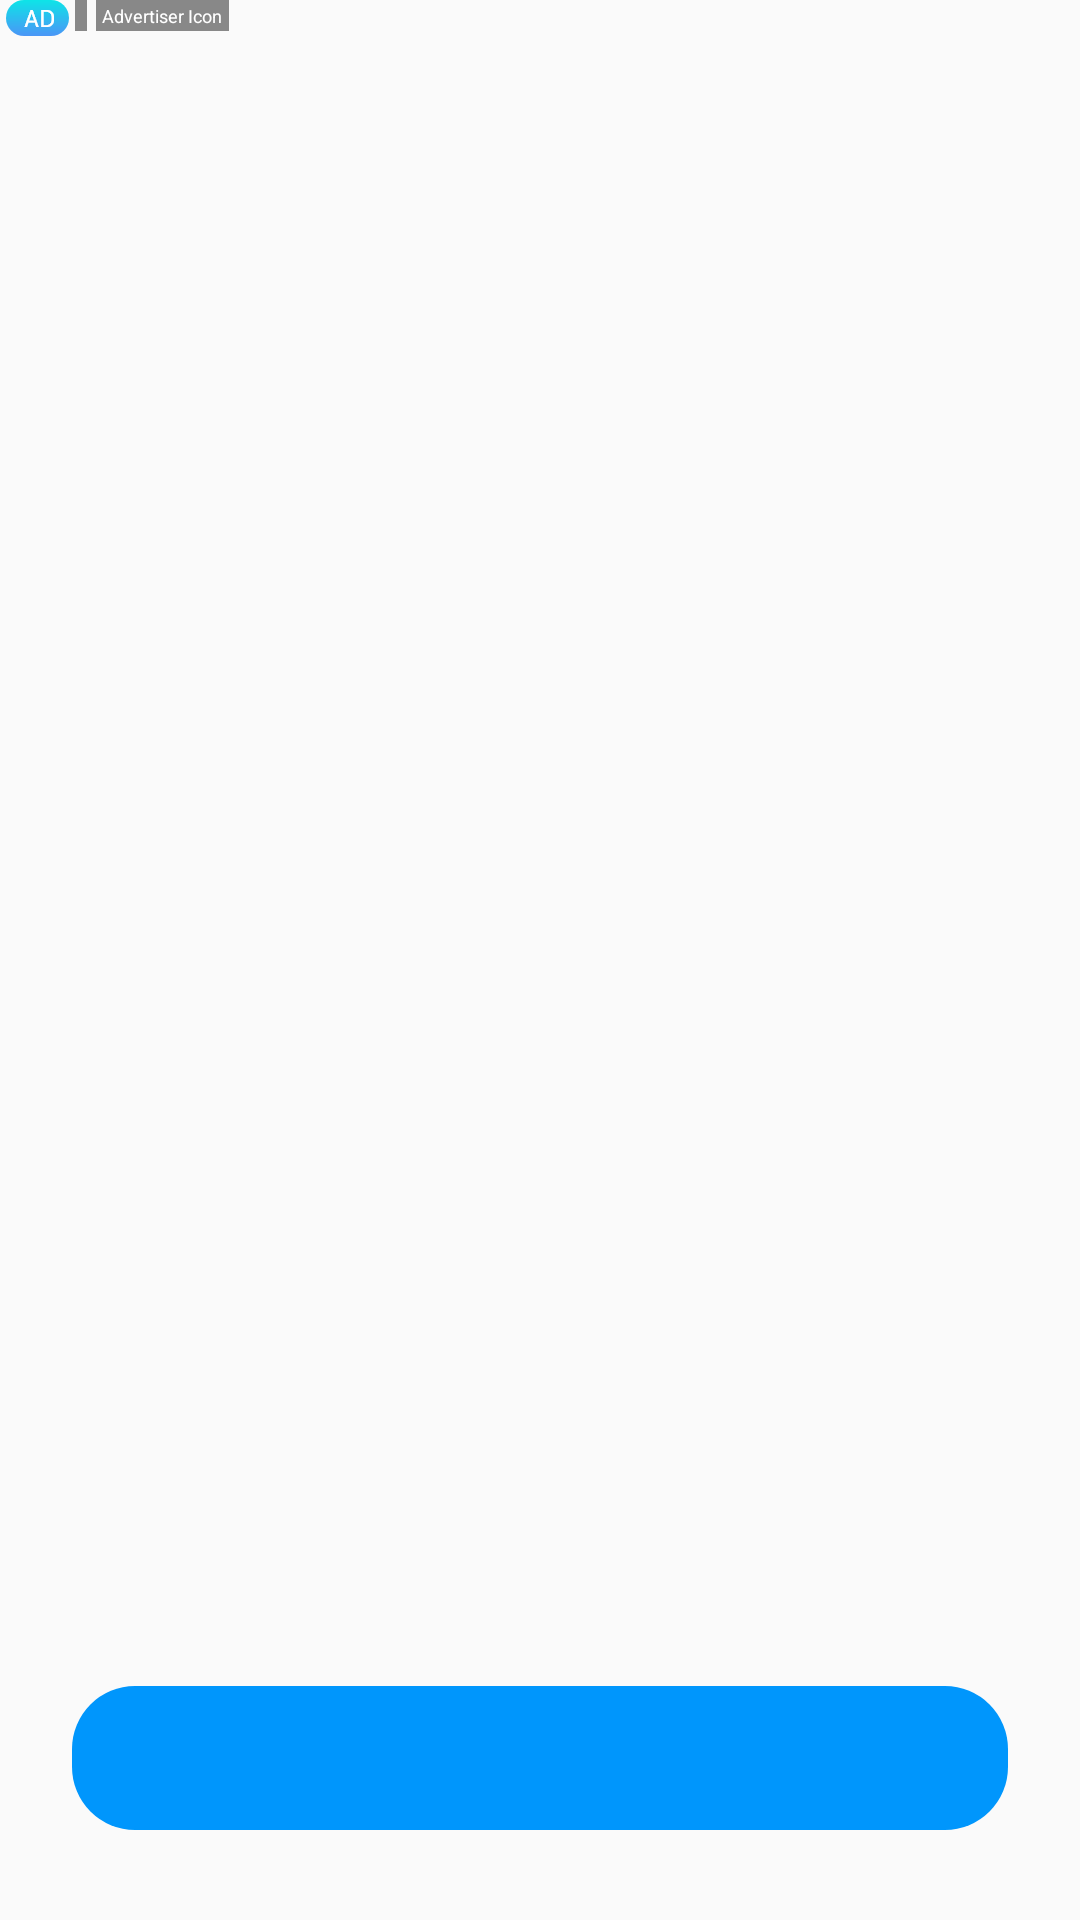

This screen was rendered from an Android layout file. Write that file and the resources it references.
<!-- AndroidManifest.xml: application theme Theme.MyQr -->
<!-- res/layout/ad_native_self_fullscreen.xml -->
<?xml version="1.0" encoding="utf-8"?>
<androidx.constraintlayout.widget.ConstraintLayout xmlns:android="http://schemas.android.com/apk/res/android"
    xmlns:app="http://schemas.android.com/apk/res-auto"
    xmlns:tools="http://schemas.android.com/tools"
    android:layout_width="match_parent"
    android:layout_height="match_parent">

    <FrameLayout
        android:id="@+id/native_ad_content_image_area"
        android:layout_width="0dp"
        android:layout_height="0dp"
        android:layout_marginTop="16dp"
        app:layout_constraintBottom_toTopOf="@id/native_ad_desc"
        app:layout_constraintDimensionRatio="1.91"
        app:layout_constraintEnd_toEndOf="parent"
        app:layout_constraintStart_toStartOf="parent"
        app:layout_constraintTop_toBottomOf="@id/native_ad_title" />

    <FrameLayout
        android:id="@+id/native_ad_image"
        android:layout_width="98dp"
        android:layout_height="98dp"
        android:layout_marginTop="40dp"
        android:scaleType="centerCrop"
        app:layout_constraintBottom_toTopOf="@id/native_ad_title"
        app:layout_constraintEnd_toEndOf="parent"
        app:layout_constraintStart_toStartOf="parent"
        app:layout_constraintTop_toTopOf="parent"
        app:layout_constraintVertical_chainStyle="packed" />

    <TextView
        android:id="@+id/native_ad_title"
        android:layout_width="0dp"
        android:layout_height="wrap_content"
        android:layout_marginStart="24dp"
        android:layout_marginTop="16dp"
        android:layout_marginEnd="24dp"
        android:gravity="center_horizontal"
        android:maxLines="2"
        android:textColor="@color/white"
        android:textSize="22sp"
        app:layout_constraintBottom_toTopOf="@id/native_ad_content_image_area"
        app:layout_constraintEnd_toEndOf="parent"
        app:layout_constraintStart_toStartOf="parent"
        app:layout_constraintTop_toBottomOf="@id/native_ad_image" />

    <TextView
        android:id="@+id/native_ad_install_btn"
        android:layout_width="0dp"
        android:layout_height="48dp"
        android:layout_marginStart="24dp"
        android:layout_marginEnd="24dp"
        android:layout_marginBottom="30dp"
        android:background="@drawable/rect_0096fc_r21"
        android:gravity="center"
        android:textColor="@color/white"
        android:textSize="20sp"
        app:layout_constraintBottom_toBottomOf="parent"
        app:layout_constraintEnd_toEndOf="parent"
        app:layout_constraintStart_toStartOf="parent" />

    <TextView
        android:id="@+id/native_ad_desc"
        android:layout_width="match_parent"
        android:layout_height="wrap_content"
        android:layout_marginStart="16dp"
        android:layout_marginTop="30dp"
        android:layout_marginEnd="16dp"
        android:gravity="center_horizontal"
        android:textColor="@color/white"
        android:textSize="18sp"
        app:layout_constraintBottom_toTopOf="@id/native_ad_install_btn"
        app:layout_constraintEnd_toEndOf="parent"
        app:layout_constraintStart_toStartOf="parent"
        app:layout_constraintTop_toBottomOf="@id/native_ad_content_image_area" />

    <TextView
        android:id="@+id/native_ad_domain"
        android:layout_width="match_parent"
        android:layout_height="wrap_content"
        android:layout_marginTop="2dp"
        android:ellipsize="end"
        android:gravity="center"
        android:maxLines="1"
        android:textColor="#B9B9B9"
        android:textSize="12sp"
        android:visibility="gone"
        app:layout_constraintTop_toBottomOf="@id/native_ad_desc"
        tools:text="ad domain"
        tools:visibility="visible" />

    <TextView
        android:id="@+id/native_ad_warning"
        android:layout_width="match_parent"
        android:layout_height="wrap_content"
        android:layout_marginTop="2dp"
        android:ellipsize="end"
        android:gravity="center"
        android:maxLines="1"
        android:textColor="#B9B9B9"
        android:textSize="12sp"
        android:visibility="gone"
        app:layout_constraintTop_toBottomOf="@id/native_ad_domain"
        tools:text="warning"
        tools:visibility="visible" />

    <com.anythink.nativead.api.ATNativeImageView
        android:id="@+id/native_ad_logo"
        android:layout_width="40dp"
        android:layout_height="20dp"
        android:layout_marginEnd="2dp"
        android:layout_marginBottom="2dp"
        android:visibility="gone"
        app:layout_constraintBottom_toTopOf="@id/native_ad_image"
        app:layout_constraintEnd_toEndOf="parent"
        tools:ignore="MissingConstraints" />

    <FrameLayout
        android:id="@+id/native_ad_logo_container"
        android:layout_width="wrap_content"
        android:layout_height="wrap_content"
        android:layout_marginEnd="2dp"
        android:layout_marginBottom="2dp"
        android:visibility="gone"
        app:layout_constraintBottom_toTopOf="@id/native_ad_image"
        app:layout_constraintEnd_toEndOf="parent" />

    <ImageView
        android:id="@+id/native_self_adlogo"
        android:layout_width="21dp"
        android:layout_height="12dp"
        android:layout_marginStart="2dp"
        android:src="@drawable/ad_logo"
        app:layout_constraintStart_toStartOf="parent"
        app:layout_constraintTop_toTopOf="parent" />

    <TextView
        android:id="@+id/native_ad_from"
        android:layout_width="wrap_content"
        android:layout_height="wrap_content"
        android:layout_marginStart="2dp"
        android:layout_marginLeft="2dp"
        android:layout_marginRight="2dp"
        android:background="#888888"
        android:gravity="center"
        android:paddingLeft="2dp"
        android:paddingTop="1dp"
        android:paddingRight="2dp"
        android:paddingBottom="1dp"
        android:textColor="#ffffff"
        android:textSize="6sp"
        app:layout_constraintStart_toEndOf="@id/native_self_adlogo"
        app:layout_constraintTop_toTopOf="parent"
        tools:ignore="SmallSp"
        tools:text="AdFrom" />

    <TextView
        android:id="@+id/native_advertiser_icon"
        android:layout_width="wrap_content"
        android:layout_height="wrap_content"
        android:layout_marginStart="3dp"
        android:background="#888888"
        android:gravity="center"
        android:paddingLeft="2dp"
        android:paddingTop="1dp"
        android:paddingRight="2dp"
        android:paddingBottom="1dp"
        android:text="Advertiser Icon"
        android:textColor="#ffffff"
        android:textSize="6sp"
        app:layout_constraintStart_toEndOf="@id/native_ad_from"
        app:layout_constraintTop_toTopOf="parent"
        tools:ignore="SmallSp" />

    <ImageView
        android:id="@+id/native_ad_close"
        android:layout_width="30dp"
        android:layout_height="30dp"
        android:layout_marginTop="2dp"
        android:layout_marginEnd="2dp"
        android:padding="5dp"
        android:src="@mipmap/ad_close"
        app:layout_constraintEnd_toEndOf="parent"
        app:layout_constraintTop_toTopOf="parent" />

</androidx.constraintlayout.widget.ConstraintLayout>
<!-- resources referenced by this layout -->
<resources>
  <color name="white">#FFFFFFFF</color>
  <!-- drawable ad_logo: png bitmap (drawable, 1893 bytes) -->
  <!-- drawable rect_0096fc_r21 (drawable) -->
  <?xml version="1.0" encoding="utf-8"?>
  <shape xmlns:android="http://schemas.android.com/apk/res/android" android:shape="rectangle">
  
      <solid android:color="#0096FC" />
      <corners android:radius="21dp" />
  
  </shape>
  <style name="Theme.MyQr" parent="Theme.AppCompat.DayNight.NoActionBar">
          
          
          <item name="colorPrimary">@color/purple_500</item>
          <item name="colorPrimaryVariant">#13DEEA</item>
          <item name="colorOnPrimary">@color/white</item>
          
          <item name="colorSecondary">@color/teal_200</item>
          <item name="colorSecondaryVariant">@color/teal_700</item>
          <item name="colorOnSecondary">@color/black</item>
          
          <item name="android:statusBarColor" tools:targetApi="l">?attr/colorPrimaryVariant</item>
          
      </style>
  <color name="purple_500">#FF6200EE</color>
  <color name="teal_200">#FF03DAC5</color>
  <color name="teal_700">#FF018786</color>
  <color name="black">#FF000000</color>
</resources>
